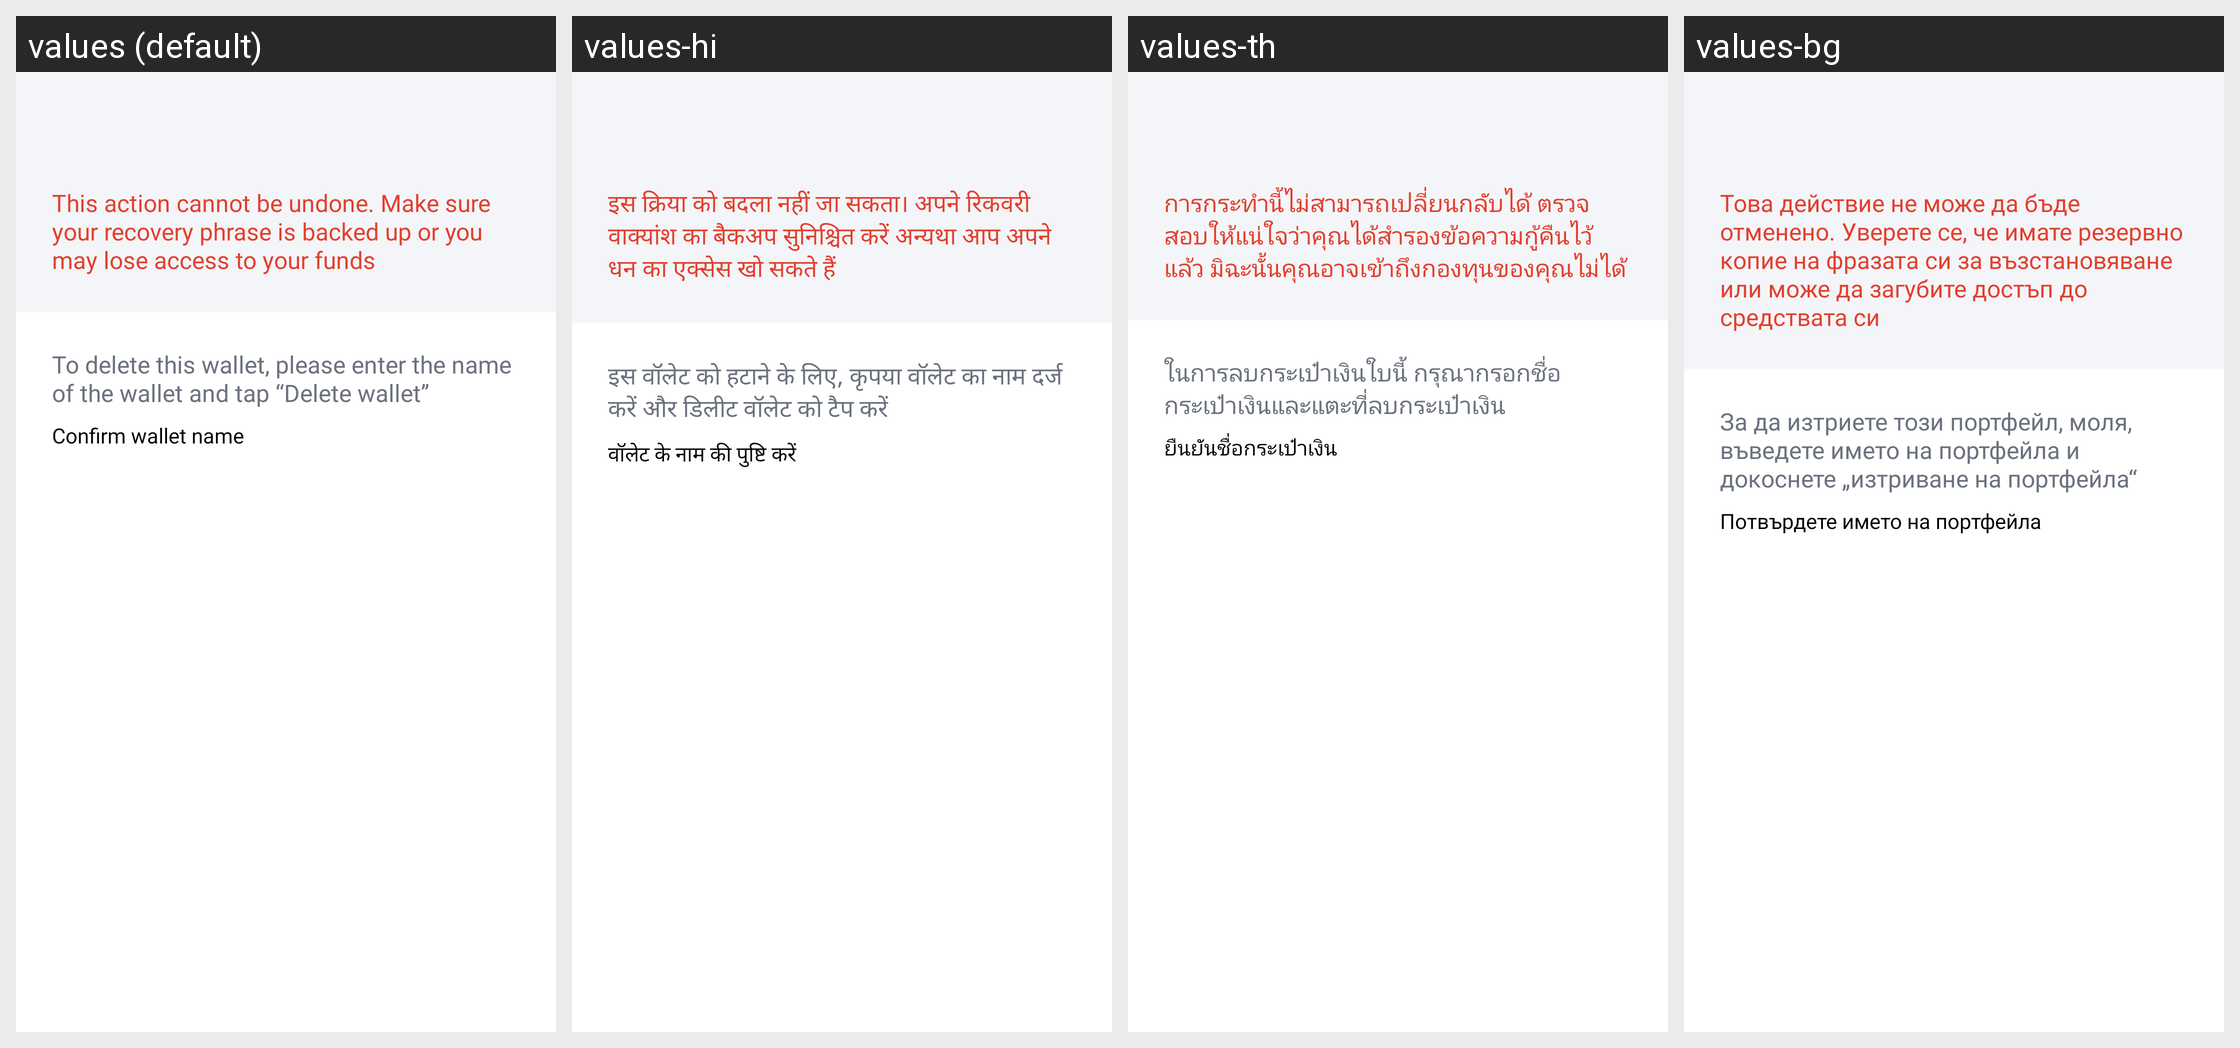

The same Android screen rendered under several of its app's locales, left to right. List the strings drawn on it with the default value and each locale's translation.
Android screen res/layout/fragment_screen_walletdetails_deletewallet.xml rendered under 4 locales, left to right: values (default), values-hi, values-th, values-bg. Device: Nexus 5 (rendered at 1080×1920; each locale shown at half size, 540×960, under a caption strip naming it); theme Theme.MaterialComponents.DayNight.NoActionBar.
Other locales in the repository, not shown: values-af, values-am, values-ar, values-as, values-az, values-be, values-bn, values-bs, values-ca, values-cs, values-da, values-de, values-el, values-en-rGB, values-en-rIN, values-es, values-es-rUS, values-et, values-eu, values-fa, values-fi, values-fr, values-fr-rCA, values-gl, values-gu, values-hr, values-hu, values-hy, values-id, values-in, values-is, values-it, values-iw, values-ja, values-ka, values-kk, values-km, values-kn, values-ko, values-ky, values-lo, values-lt, values-lv, values-mk, values-ml, values-mn, values-mr, values-ms, values-my, values-nb, values-ne, values-nl, values-or, values-pa, values-pl, values-pt, values-pt-rBR, values-pt-rPT, values-ro, values-ru, values-si, values-sk, values-sl, values-sq, values-sr, values-sv, values-sw, values-ta, values-te, values-tl, values-tr, values-uk, values-ur, values-uz, values-vi, values-zh, values-zh-rCN, values-zh-rHK, values-zh-rTW, values-zu.
Strings drawn on this screen, with the default value and each locale's value (text and hints the layout hard-codes, and strings that could not be matched under every locale, appear in the picture but are not listed):

settings_delete_wallet_description
  values: This action cannot be undone. Make sure your recovery phrase is backed up or you may lose access to your funds
  values-hi: इस क्रिया को बदला नहीं जा सकता। अपने रिकवरी वाक्यांश का बैकअप सुनिश्चित करें अन्यथा आप अपने धन का एक्सेस खो सकते हैं
  values-th: การกระทำนี้ไม่สามารถเปลี่ยนกลับได้ ตรวจสอบให้แน่ใจว่าคุณได้สำรองข้อความกู้คืนไว้แล้ว มิฉะนั้นคุณอาจเข้าถึงกองทุนของคุณไม่ได้
  values-bg: Това действие не може да бъде отменено. Уверете се, че имате резервно копие на фразата си за възстановяване или може да загубите достъп до средствата си

settings_delete_wallet_instruction
  values: To delete this wallet, please enter the name of the wallet and tap “Delete wallet”
  values-hi: इस वॉलेट को हटाने के लिए, कृपया वॉलेट का नाम दर्ज करें और डिलीट वॉलेट को टैप करें
  values-th: ในการลบกระเป๋าเงินใบนี้ กรุณากรอกชื่อกระเป๋าเงินและแตะที่ลบกระเป๋าเงิน
  values-bg: За да изтриете този портфейл, моля, въведете името на портфейла и докоснете „изтриване на портфейла“

settings_delete_wallet_confirm
  values: Confirm wallet name
  values-hi: वॉलेट के नाम की पुष्टि करें
  values-th: ยืนยันชื่อกระเป๋าเงิน
  values-bg: Потвърдете името на портфейла
